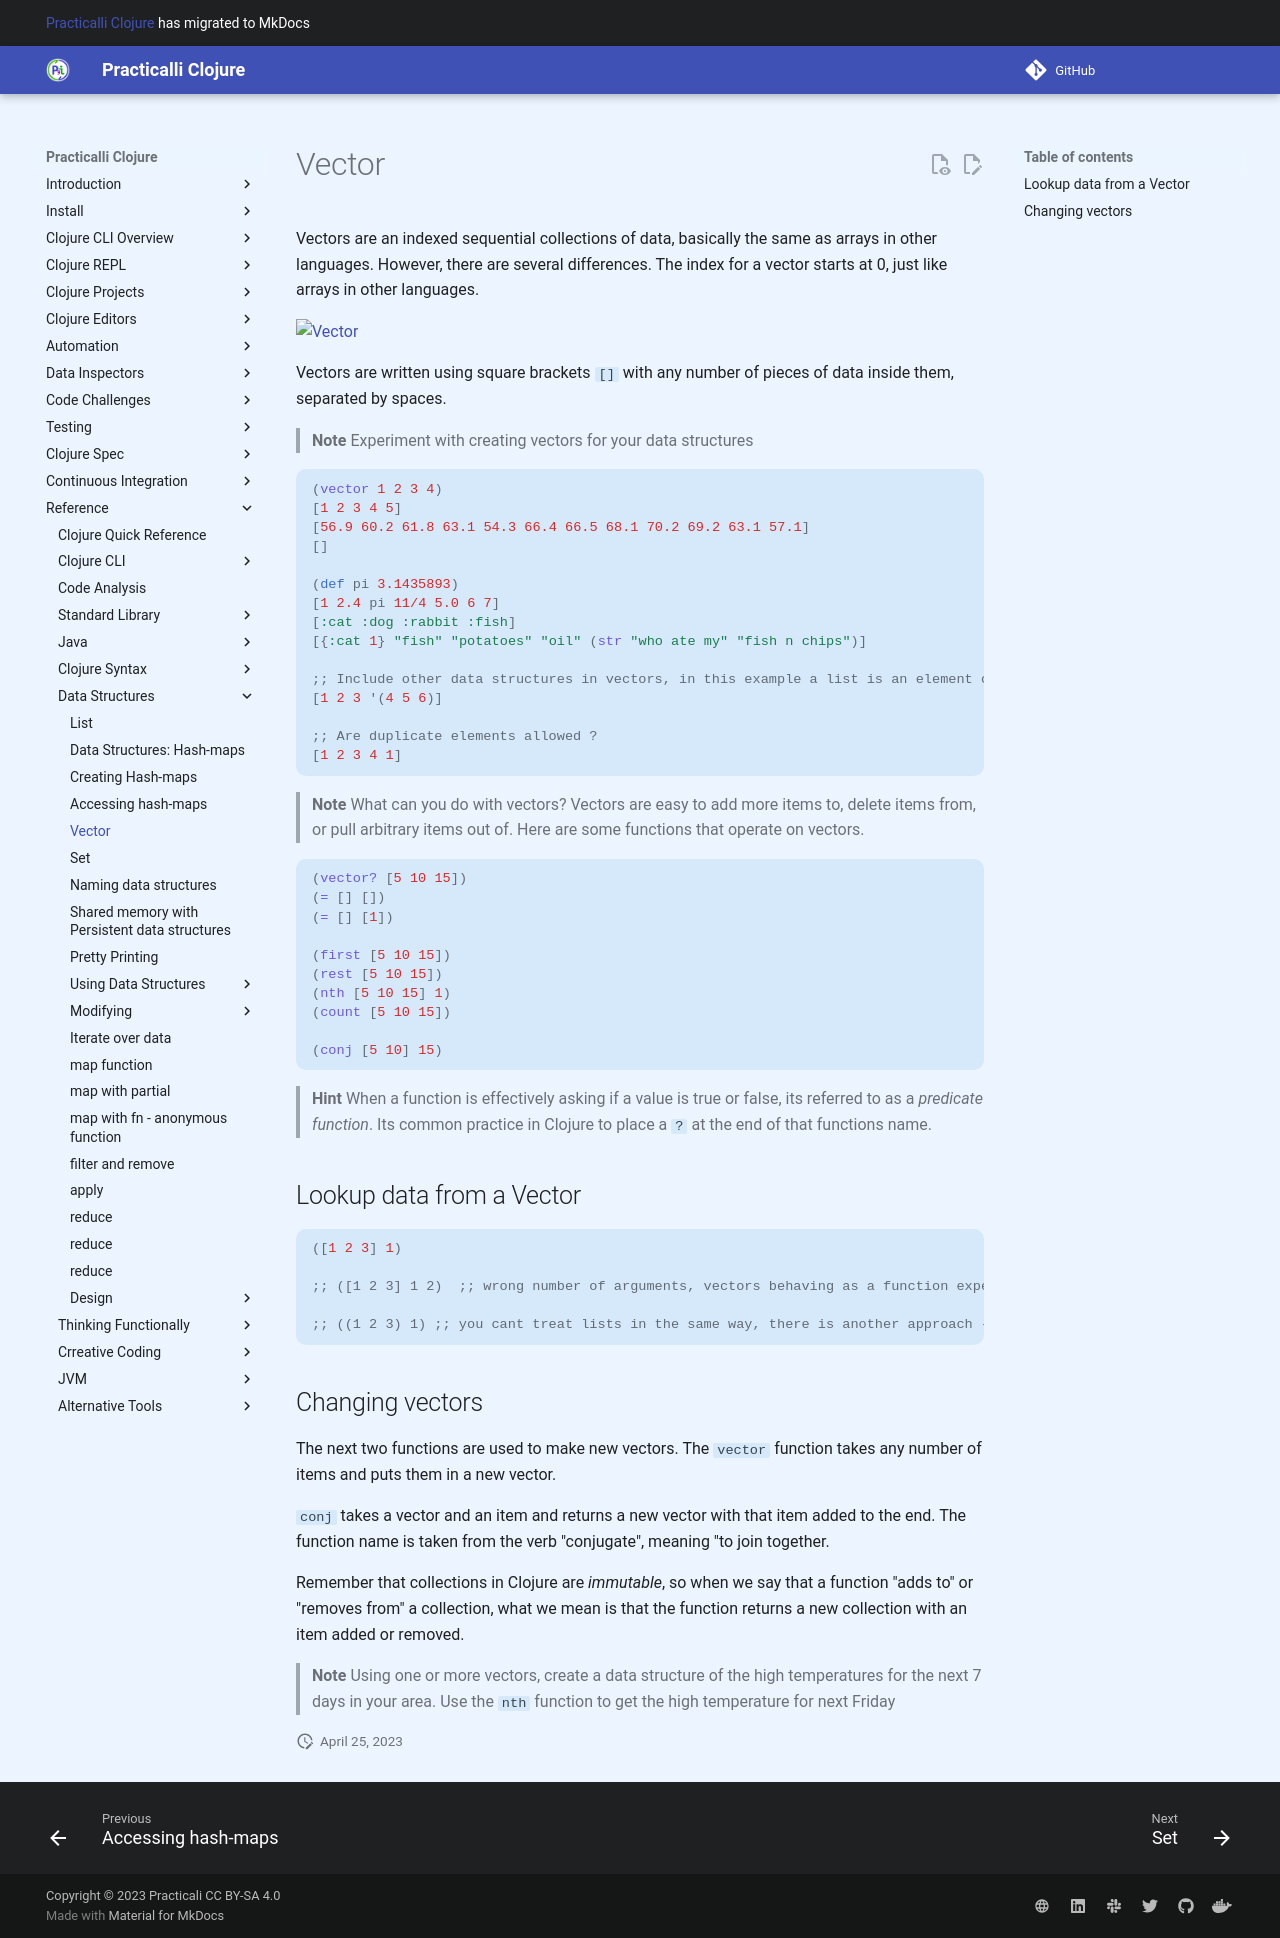

repository: practicalli/clojure · page: data-structures/vector/index.html · generator: mkdocs

# Vector

Vectors are an indexed sequential collections of data, basically the same as arrays in other languages.  However, there are several differences.  The index for a vector starts at 0, just like arrays in other languages.

![Vector](../images/vector-concept.png)

Vectors are written using square brackets `[]` with any number of pieces of data inside them, separated by spaces.

> **Note** Experiment with creating vectors for your data structures

```clojure
(vector 1 2 3 4)
[1 2 3 4 5]
[56.9 60.2 61.8 63.1 54.3 66.4 66.5 68.1 70.2 69.2 63.1 57.1]
[]

(def pi 3.1435893)
[1 2.4 pi 11/4 5.0 6 7]
[:cat :dog :rabbit :fish]
[{:cat 1} "fish" "potatoes" "oil" (str "who ate my" "fish n chips")]

;; Include other data structures in vectors, in this example a list is an element of the vector
[1 2 3 '(4 5 6)]

;; Are duplicate elements allowed ?
[1 2 3 4 1]
```

> **Note** What can you do with vectors? Vectors are easy to add more items to, delete items from, or pull arbitrary items out of. Here are some functions that operate on vectors.

```clojure
(vector? [5 10 15])
(= [] [])
(= [] [1])

(first [5 10 15])
(rest [5 10 15])
(nth [5 10 15] 1)
(count [5 10 15])

(conj [5 10] 15)
```

> **Hint** When a function is effectively asking if a value is true or false, its referred to as a _predicate function_.  Its common practice in Clojure to place a `?` at the end of that functions name.


## Lookup data from a Vector


```clojure
([1 2 3] 1)

;; ([1 2 3] 1 2)  ;; wrong number of arguments, vectors behaving as a function expect one parameter

;; ((1 2 3) 1) ;; you cant treat lists in the same way, there is another approach - assoc
```


## Changing vectors

The next two functions are used to make new vectors. The `vector` function takes any number of items and puts them in a new vector.

 `conj` takes a vector and an item and returns a new vector with that item added to the end. The function name is taken from the verb "conjugate", meaning "to join together.

Remember that  collections in Clojure are _immutable_, so when we say that a function "adds to" or "removes from" a collection, what we mean is that the function returns a new collection with an item added or removed.

> **Note** Using one or more vectors, create a data structure of the high temperatures for the next 7 days in your area. Use the `nth` function to get the high temperature for next Friday
